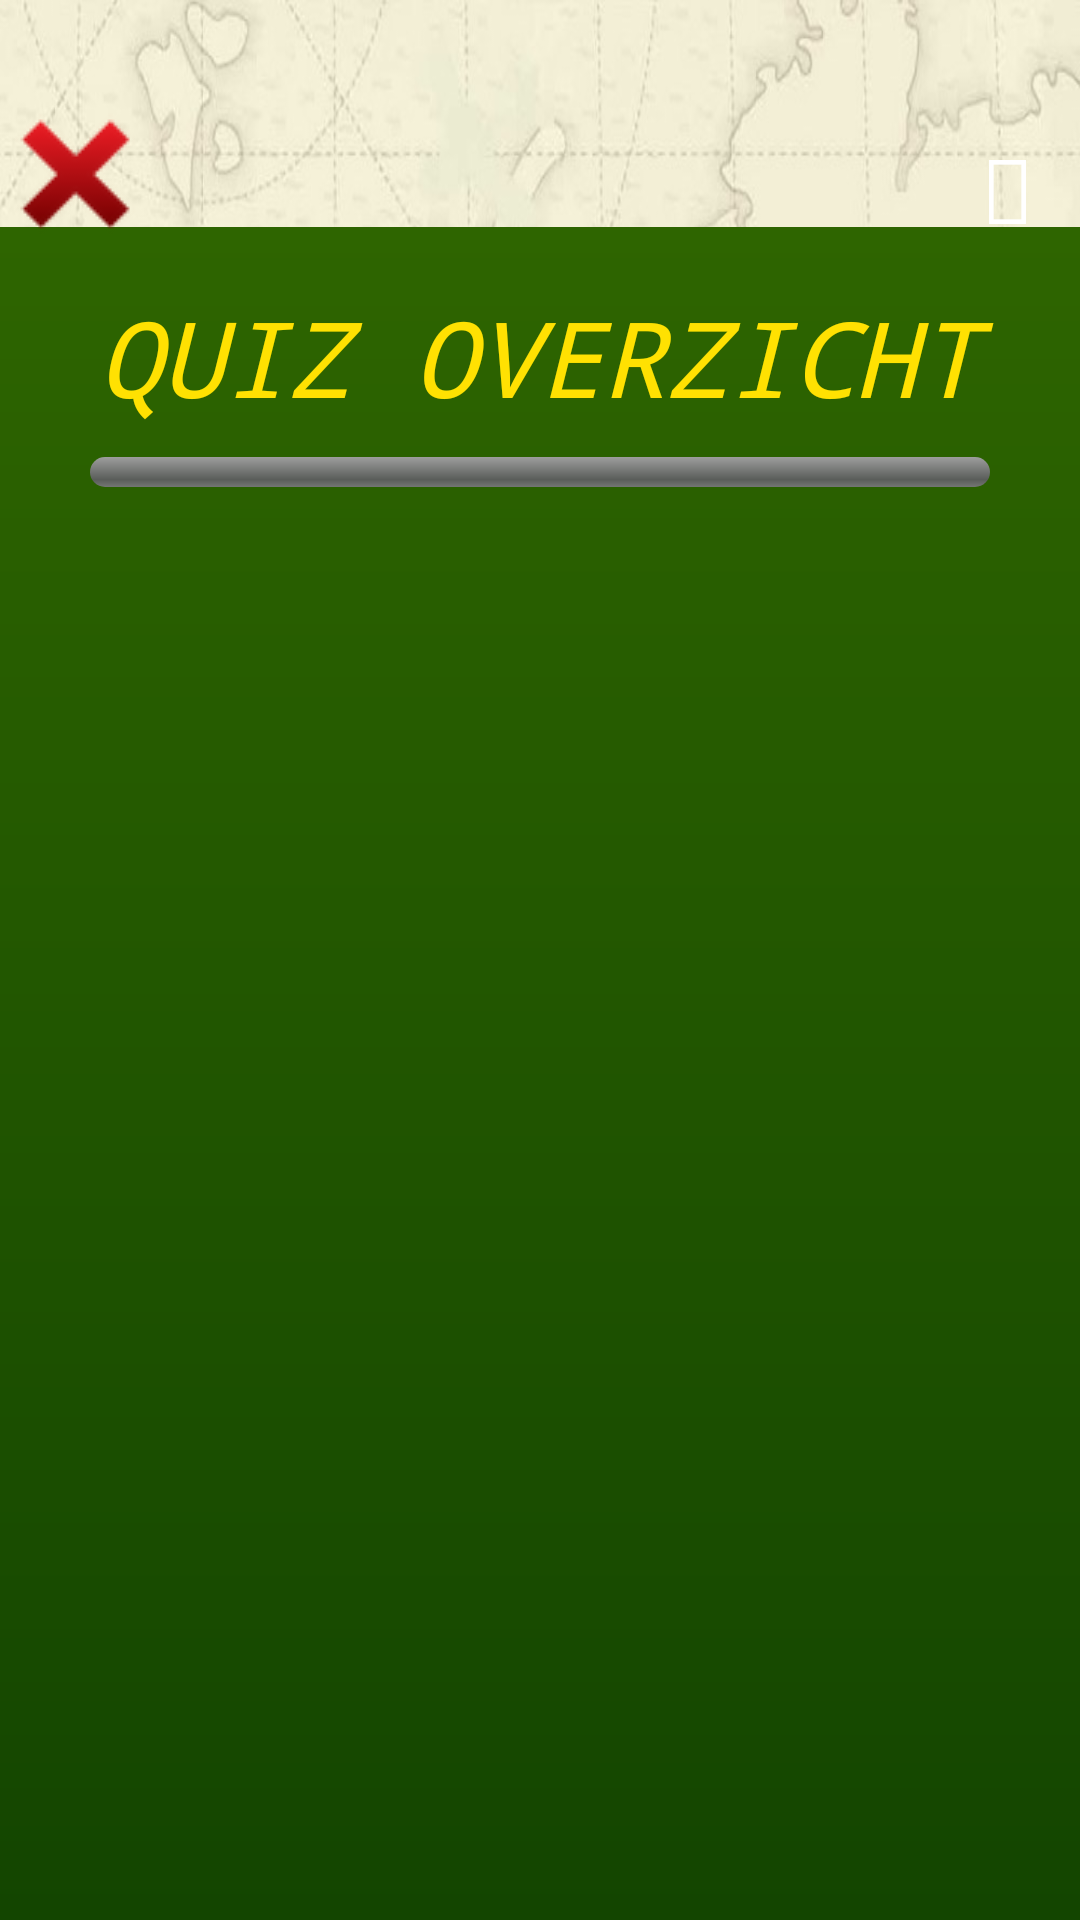

Android layout source for this screen:
<!-- AndroidManifest.xml: application theme AppTheme -->
<!-- res/layout/activity_track_scores_view.xml -->
<RelativeLayout xmlns:android="http://schemas.android.com/apk/res/android"
    xmlns:tools="http://schemas.android.com/tools" android:layout_width="match_parent"
    android:layout_height="match_parent"
    tools:context="nl.wildlands.wildlandseducation.Activities.TrackScores"
    android:background="@drawable/kaart_view">

    <ImageView
        android:layout_width="wrap_content"
        android:layout_height= "100dp"
        android:layout_marginBottom="-25dp"
        android:layout_centerHorizontal="true"
        android:layout_marginTop="25dp"
        android:id="@+id/wildlogo"
        android:src="@drawable/wildlands_logo"/>
    <ImageView
        android:layout_width="wrap_content"
        android:layout_height="wrap_content"
        android:layout_below="@+id/wildlogo"
        android:id="@+id/bush"
        android:src="@drawable/bush_green"
        android:layout_marginTop="0dp"/>

    <RelativeLayout
        android:layout_width="fill_parent"
        android:layout_height="fill_parent"
        android:background="@drawable/home_bg_color"
        android:layout_marginTop="-25dp"
        android:id="@+id/screen"
        android:layout_below="@+id/bush">

        <TextView
            android:layout_width="wrap_content"
            android:layout_height="wrap_content"
            android:id="@+id/quizoverzicht"
            android:layout_marginTop="20dp"
            android:textStyle="italic"
            android:textColor="#FFE102"
            android:textSize="35dp"
            android:text=" QUIZ OVERZICHT "
            android:gravity="center"
            android:layout_centerHorizontal="true"/>

        <ProgressBar
            android:layout_width="300dp"
            android:layout_height="10dp"
            android:layout_marginTop="10dp"
            android:layout_centerHorizontal="true"
            android:id="@+id/pb"
            android:layout_below="@id/quizoverzicht"
            style="@android:style/Widget.ProgressBar.Horizontal"/>



        <ScrollView
            android:layout_width="fill_parent"
            android:layout_height="fill_parent"
            android:layout_below="@+id/pb"
            android:layout_weight=".25"
            android:background="@null"
            android:foregroundGravity="center_horizontal">
        <RelativeLayout
            android:layout_width="fill_parent"
            android:layout_height="fill_parent"
            android:id="@+id/scrollOverzicht">
            </RelativeLayout>
        </ScrollView>

    </RelativeLayout>

    <include
        android:layout_width="wrap_content"
        android:layout_height="wrap_content"
        layout="@layout/quit_button"
        android:layout_alignParentTop="true"
        android:layout_alignParentLeft="true"
        android:layout_alignParentStart="true"
        android:id="@+id/include" />

    <Button
        android:layout_width="wrap_content"
        android:layout_height="wrap_content"
        android:layout_marginRight="15dp"
        android:background="@null"
        android:textColor="#FFFFFF"
        android:textSize="30sp"
        android:id="@+id/skipButton"
        android:text="@string/skip"
        android:layout_alignBottom="@+id/include"
        android:layout_alignParentRight="true"
        android:layout_alignParentEnd="true" />

</RelativeLayout>
<!-- res/layout/quit_button.xml (included above) -->
<?xml version="1.0" encoding="utf-8"?>
<LinearLayout xmlns:android="http://schemas.android.com/apk/res/android"
    android:orientation="vertical" android:layout_width="match_parent"
    android:layout_height="match_parent">

    <ImageButton
        android:layout_width="wrap_content"
        android:layout_height="wrap_content"
        android:src="@drawable/backquitbtn"
        android:id="@+id/quitbutton"
        android:background="@null"
        android:layout_centerHorizontal="true"
        android:layout_marginTop="33dp"/>

</LinearLayout>
<!-- resources referenced by this layout -->
<resources>
  <!-- drawable backquitbtn: png bitmap (drawable, 2487 bytes) -->
  <!-- drawable home_bg_color (drawable) -->
  <?xml version="1.0" encoding="utf-8"?>
  <shape xmlns:android="http://schemas.android.com/apk/res/android"
      android:shape="rectangle"
      >
      
      <gradient
          android:startColor="#2E6500"
          android:endColor="#134500"
          android:angle="270" />
  
  </shape>
  <!-- drawable kaart_view: jpg bitmap (drawable, 110685 bytes) -->
  <string name="skip"></string>
  <style name="AppTheme" parent="Theme.AppCompat.Light.DarkActionBar">
          
          
          <item name="android:typeface">monospace</item>
          <item name="android:buttonStyle">@style/Button</item>
      </style>
  <style name="Button" parent="android:style/Widget.Button">
          <item name="android:textSize">20sp</item>
          
          <item name="android:layout_margin">5dp</item>
  
      </style>
</resources>
